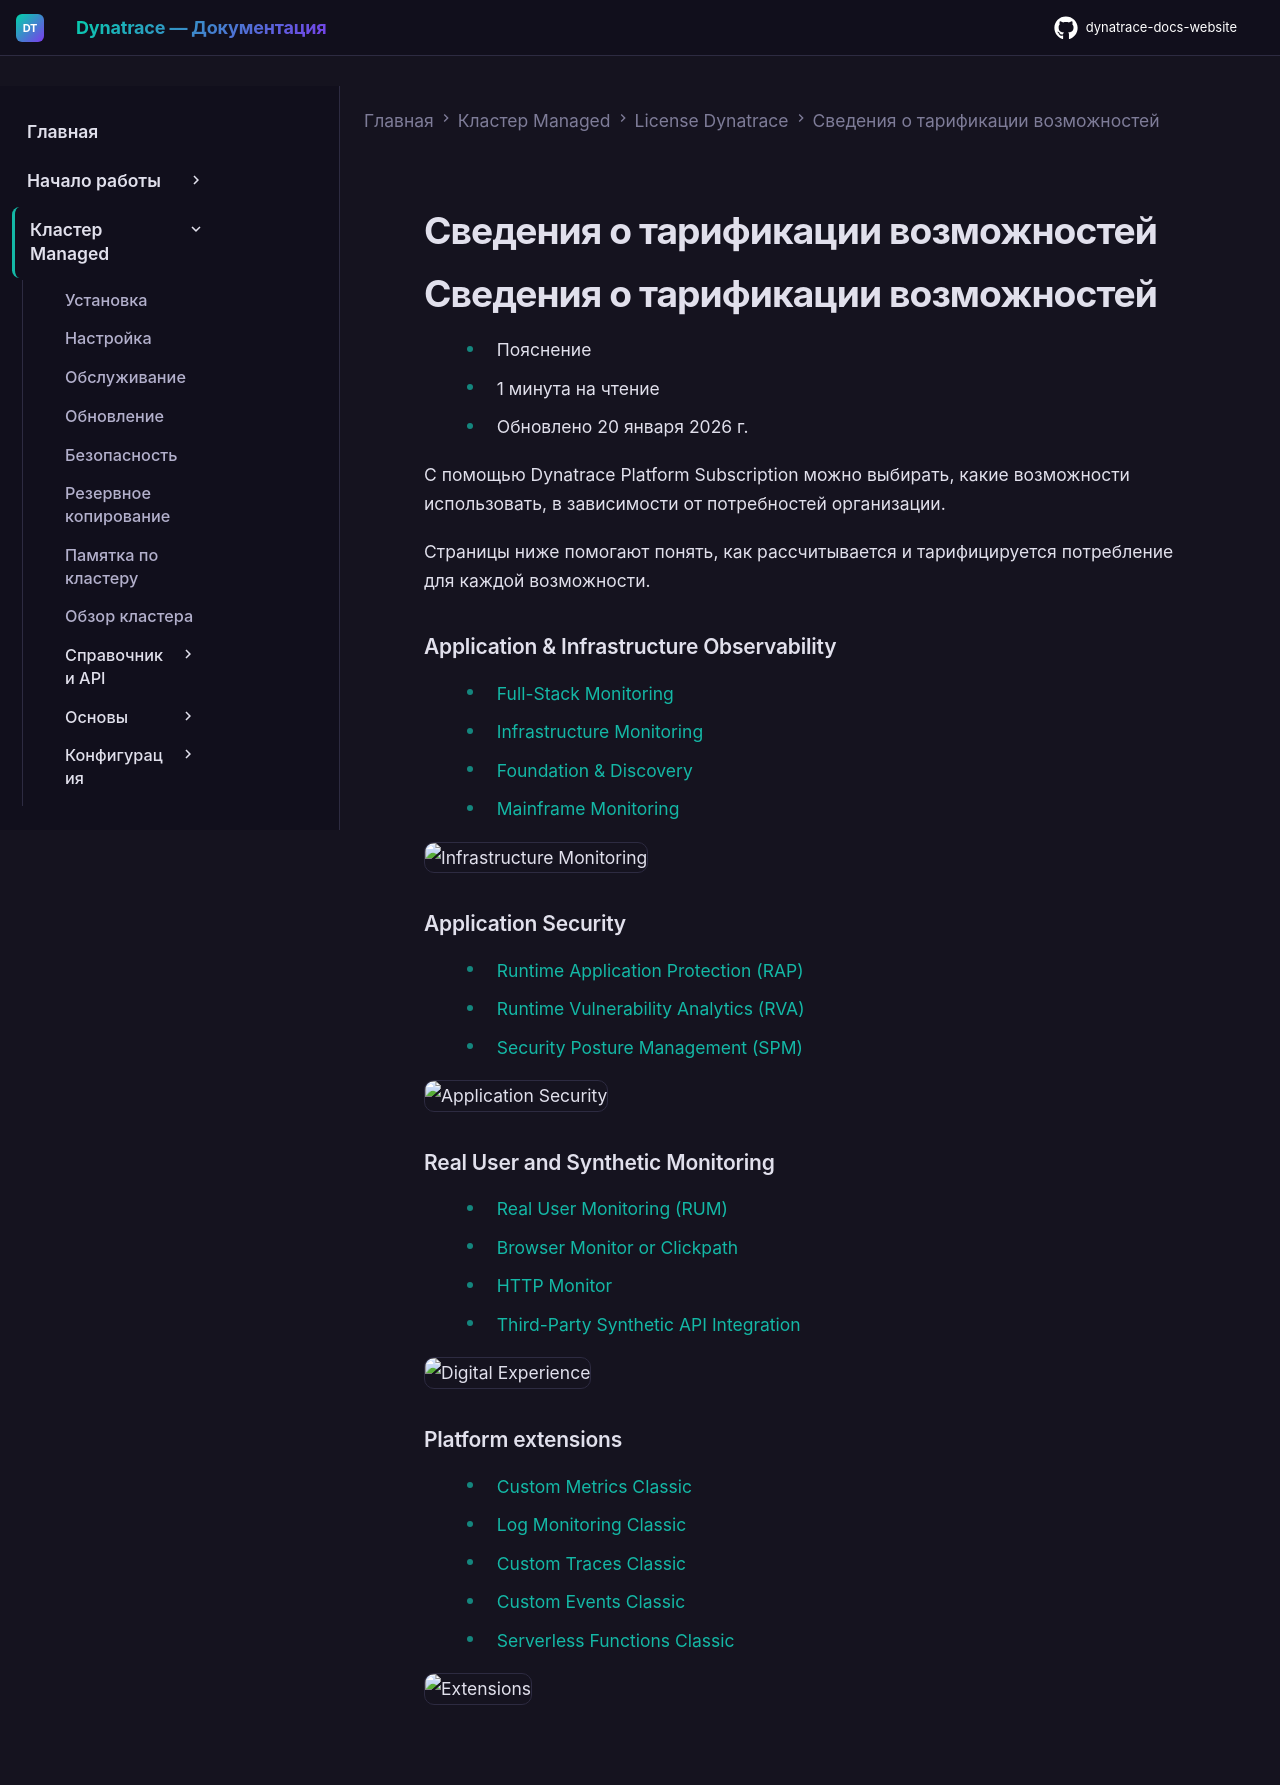

repository: Yerkebulan-Ardabayev/dynatrace-docs-website · page: managed-ru/license/capabilities/index.html · generator: mkdocs

---
title: Сведения о тарификации возможностей
source: https://docs.dynatrace.com/managed/license/capabilities
---

# Сведения о тарификации возможностей

# Сведения о тарификации возможностей

* Пояснение
* 1 минута на чтение
* Обновлено 20 января 2026 г.

С помощью Dynatrace Platform Subscription можно выбирать, какие возможности использовать, в зависимости от потребностей организации.

Страницы ниже помогают понять, как рассчитывается и тарифицируется потребление для каждой возможности.

### Application & Infrastructure Observability

* [Full-Stack Monitoring](/managed/license/capabilities/app-infra-observability/full-stack-monitoring "Узнайте, как тарифицируется и начисляется потребление возможности Dynatrace Full-Stack Monitoring DPS.")
* [Infrastructure Monitoring](/managed/license/capabilities/app-infra-observability/infrastructure-monitoring "Узнайте, как рассчитывается потребление Infrastructure Monitoring, как отслеживать и анализировать использование и как оптимизировать расходы.")
* [Foundation & Discovery](/managed/license/capabilities/app-infra-observability/foundation-and-discovery "Узнайте, как тарифицируется и начисляется потребление возможности Dynatrace Foundation & Discovery DPS.")
* [Mainframe Monitoring](/managed/license/capabilities/app-infra-observability/mainframe "Узнайте, как тарифицируется и начисляется потребление возможности Dynatrace Mainframe Monitoring DPS.")

![Infrastructure Monitoring](https://cdn.bfldr.com/B686QPH3/at/jftqtgccnb2wt3h4ngf6z/Infrastructure_Observability.svg?auto=webp&width=72&height=72 "Infrastructure Monitoring")

### Application Security

* [Runtime Application Protection (RAP)](/managed/license/capabilities/application-security/runtime-application-protection "Узнайте, как тарифицируется и начисляется потребление возможности Runtime Application Protection (RAP) DPS.")
* [Runtime Vulnerability Analytics (RVA)](/managed/license/capabilities/application-security/runtime-vulnerability-analytics "Узнайте, как тарифицируется и начисляется потребление возможности Dynatrace Runtime Vulnerability Analytics (RVA) DPS.")
* [Security Posture Management (SPM)](/managed/license/capabilities/application-security/security-posture-management "Узнайте, как тарифицируется и начисляется потребление возможности Dynatrace Security Posture Management (SPM) DPS.")

![Application Security](https://cdn.bfldr.com/B686QPH3/at/8rwt7tnw33rj44pw5thfj9n6/Application_Security.svg?auto=webp&width=72&height=72 "Application Security")

### Real User and Synthetic Monitoring

* [Real User Monitoring (RUM)](/managed/license/capabilities/real-user-synthetic-monitoring/real-user-monitoring "Узнайте, как тарифицируются и начисляются возможности Dynatrace Real User Monitoring (RUM) DPS.")
* [Browser Monitor or Clickpath](/managed/license/capabilities/real-user-synthetic-monitoring/browser-monitor-clickpath "Узнайте, как тарифицируется и начисляется потребление возможности Browser Monitor or Clickpath DPS.")
* [HTTP Monitor](/managed/license/capabilities/real-user-synthetic-monitoring/http-monitor "Узнайте, как тарифицируется и начисляется потребление возможности Dynatrace HTTP Monitor DPS.")
* [Third-Party Synthetic API Integration](/managed/license/capabilities/real-user-synthetic-monitoring/third-party-api "Узнайте, как тарифицируется и начисляется потребление возможности Dynatrace Third-Party Synthetic API Integration DPS.")

![Digital Experience](https://cdn.bfldr.com/B686QPH3/at/24vb99tkw5wm7xrvxpshcbvr/Digital_Experience.svg?auto=webp&width=72&height=72 "Digital Experience")

### Platform extensions

* [Custom Metrics Classic](/managed/license/capabilities/platform-extensions/custom-metrics-classic "Узнайте, как тарифицируется и начисляется потребление возможности Dynatrace Custom Metrics Classic DPS.")
* [Log Monitoring Classic](/managed/license/capabilities/platform-extensions/log-monitoring-classic "Узнайте, как тарифицируется и начисляется потребление возможности Dynatrace Log Monitoring Classic DPS.")
* [Custom Traces Classic](/managed/license/capabilities/platform-extensions/custom-traces-classic "Узнайте, как тарифицируется и начисляется потребление возможности Dynatrace Custom Traces Classic DPS.")
* [Custom Events Classic](/managed/license/capabilities/platform-extensions/custom-events-classic "Узнайте, как тарифицируется и начисляется потребление возможности Dynatrace Custom Events Classic DPS.")
* [Serverless Functions Classic](/managed/license/capabilities/platform-extensions/serverless-functions-classic "Узнайте, как тарифицируется и начисляется потребление возможности Dynatrace Serverless Functions Classic DPS.")

![Extensions](https://cdn.bfldr.com/B686QPH3/at/7wcs7xzjkpc935rzwrmzj7/DT0931.svg?auto=webp&width=72&height=72 "Extensions")
